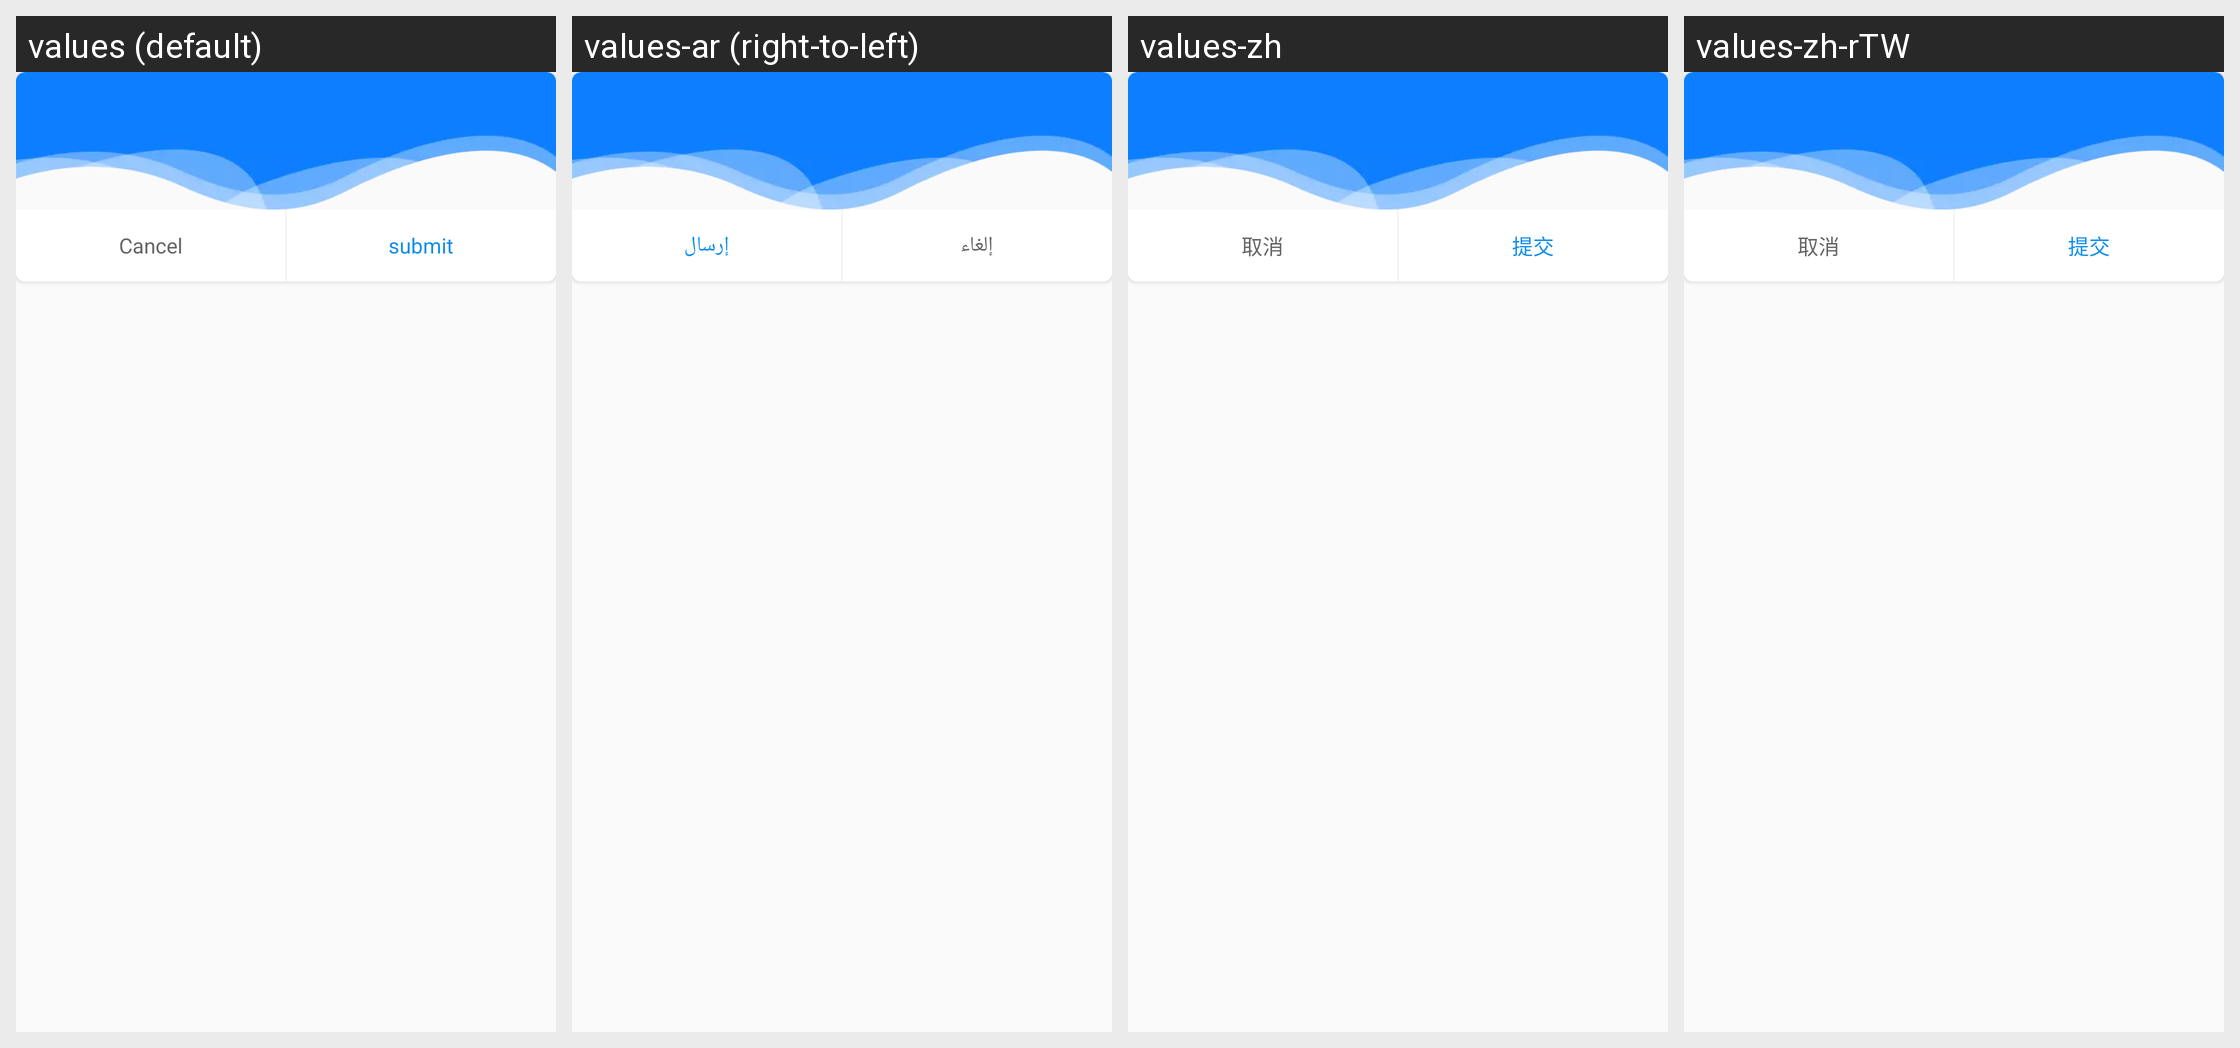

The same Android screen rendered under several of its app's locales, left to right. List the strings drawn on it with the default value and each locale's translation.
Android screen res/layout/layout_dialog_dev_select.xml rendered under 4 locales, left to right: values (default), values-ar (right-to-left), values-zh, values-zh-rTW. Device: Nexus 5 (rendered at 1080×1920; each locale shown at half size, 540×960, under a caption strip naming it); theme AppTheme.
Other locales in the repository, not shown: values-de, values-es, values-fr, values-it, values-ja, values-ko, values-ru, values-th, values-vi.
Strings drawn on this screen, with the default value and each locale's value (text and hints the layout hard-codes, and strings that could not be matched under every locale, appear in the picture but are not listed):

cancel
  values: Cancel
  values-ar: إلغاء
  values-zh: 取消
  values-zh-rTW: 取消

commit
  values: submit
  values-ar: إرسال
  values-zh: 提交
  values-zh-rTW: 提交
